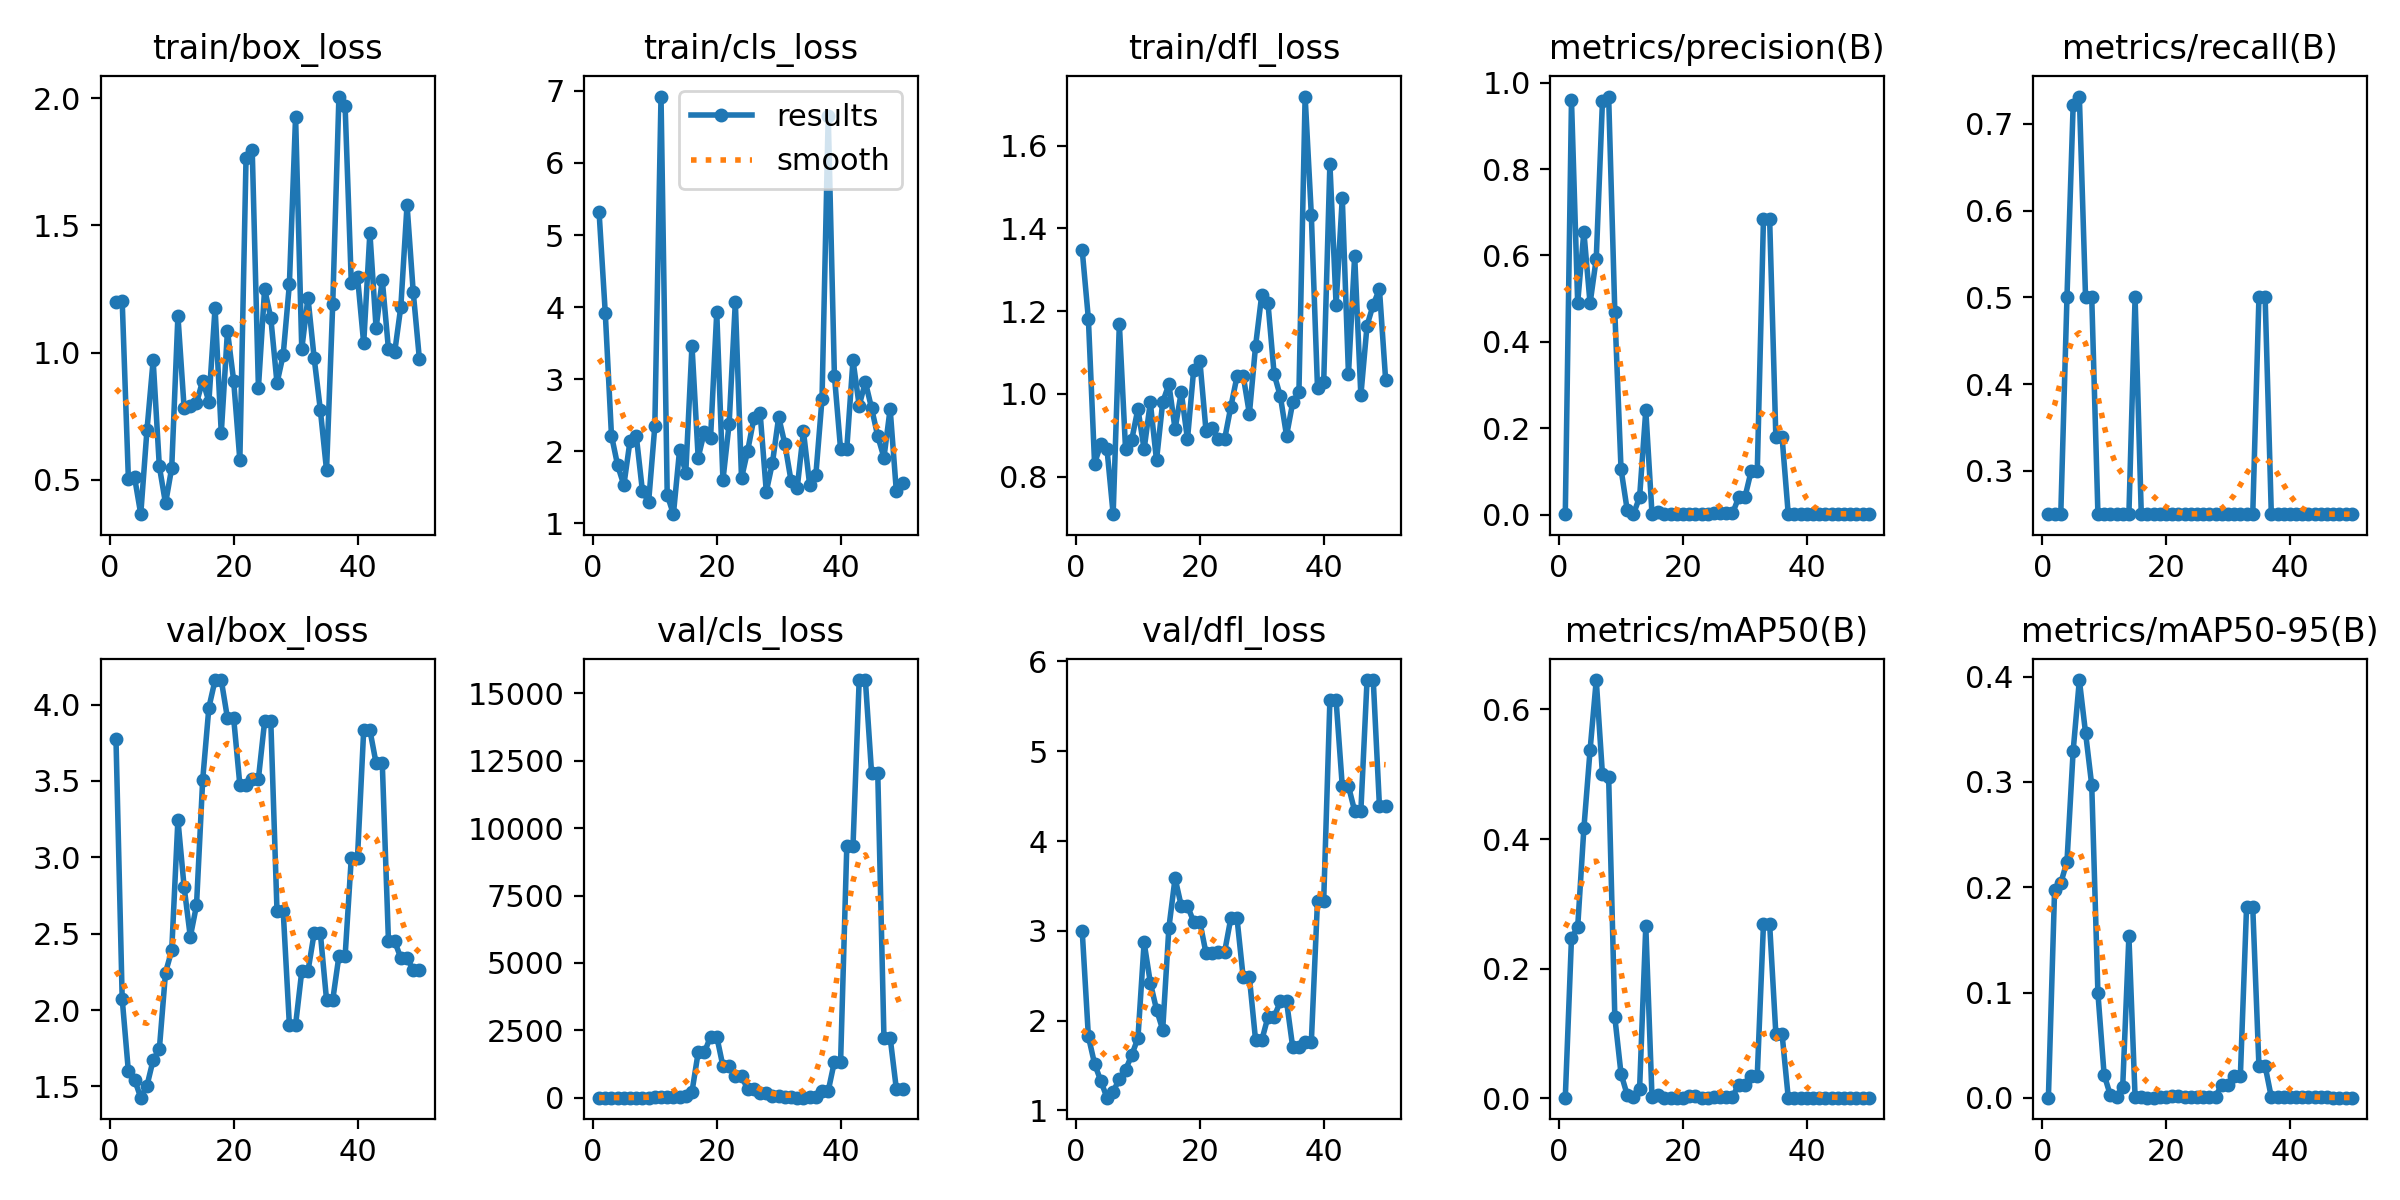

The table this chart was drawn from, first rows:
epoch, train/box_loss, train/cls_loss, train/dfl_loss, metrics/precision(B), metrics/recall(B), metrics/mAP50(B), metrics/mAP50-95(B), val/box_loss, val/cls_loss, val/dfl_loss, lr/pg0, lr/pg1, lr/pg2
1, 1.198, 5.314, 1.348, 0.00111, 0.25, 0.00087, 9e-05, 3.773, 6.643, 3.003, 0, 0, 0
2, 1.204, 3.915, 1.181, 0.9594, 0.25, 0.2474, 0.1972, 2.074, 4.088, 1.825, 1.9604e-05, 1.9604e-05, 1.9604e-05
3, 0.5046, 2.219, 0.8314, 0.4907, 0.25, 0.2638, 0.204, 1.599, 5.248, 1.52, 3.8416e-05, 3.8416e-05, 3.8416e-05
4, 0.5101, 1.804, 0.8782, 0.6548, 0.5, 0.4163, 0.2243, 1.545, 4.806, 1.33, 5.6436e-05, 5.6436e-05, 5.6436e-05
5, 0.3653, 1.531, 0.8669, 0.4889, 0.7223, 0.5371, 0.3297, 1.426, 5.825, 1.143, 7.3664e-05, 7.3664e-05, 7.3664e-05
6, 0.6952, 2.148, 0.7092, 0.5926, 0.7316, 0.6454, 0.3969, 1.504, 4.503, 1.209, 9.01e-05, 9.01e-05, 9.01e-05
7, 0.9699, 2.218, 1.169, 0.9571, 0.5, 0.4997, 0.3468, 1.673, 2.993, 1.352, 0.0001057, 0.0001057, 0.0001057
8, 0.553, 1.448, 0.8668, 0.9678, 0.5, 0.4956, 0.2969, 1.744, 4.069, 1.452, 0.0001206, 0.0001206, 0.0001206
9, 0.4074, 1.3, 0.8889, 0.4683, 0.25, 0.1248, 0.0991, 2.246, 9.14, 1.618, 0.0001347, 0.0001347, 0.0001347
10, 0.5474, 2.35, 0.9639, 0.1055, 0.25, 0.03774, 0.02195, 2.39, 11.9, 1.804, 0.0001479, 0.0001479, 0.0001479
11, 1.145, 6.921, 0.8661, 0.01054, 0.25, 0.00496, 0.00248, 3.246, 16.2, 2.871, 0.0001604, 0.0001604, 0.0001604
12, 0.7831, 1.397, 0.9794, 0.00111, 0.25, 0.00166, 0.001, 2.806, 11.18, 2.424, 0.0001721, 0.0001721, 0.0001721
13, 0.7884, 1.128, 0.8394, 0.04053, 0.25, 0.01483, 0.01038, 2.48, 9.797, 2.124, 0.000183, 0.000183, 0.000183
14, 0.8019, 2.02, 0.9799, 0.242, 0.25, 0.2656, 0.1533, 2.685, 11.76, 1.899, 0.0001931, 0.0001931, 0.0001931
15, 0.8901, 1.705, 1.023, 0.00222, 0.5, 0.00213, 0.00079, 3.507, 51.98, 3.035, 0.0002024, 0.0002024, 0.0002024
16, 0.8072, 3.467, 0.915, 0.00629, 0.25, 0.00468, 0.00064, 3.98, 222.6, 3.587, 0.0002109, 0.0002109, 0.0002109
17, 1.177, 1.913, 1.004, 0.00132, 0.25, 0.00075, 0.00022, 4.161, 1679, 3.277, 0.0002186, 0.0002186, 0.0002186
18, 0.684, 2.271, 0.8901, 0.00132, 0.25, 0.00075, 0.00022, 4.161, 1679, 3.277, 0.0002256, 0.0002256, 0.0002256
19, 1.085, 2.182, 1.058, 0.00142, 0.25, 0.00078, 0.00038, 3.911, 2272, 3.102, 0.0002317, 0.0002317, 0.0002317
20, 0.8901, 3.927, 1.08, 0.00142, 0.25, 0.00078, 0.00038, 3.911, 2272, 3.102, 0.000237, 0.000237, 0.000237
21, 0.5778, 1.6, 0.9097, 0.00256, 0.25, 0.00348, 0.00209, 3.475, 1170, 2.749, 0.0002416, 0.0002416, 0.0002416
22, 1.764, 2.383, 0.9171, 0.00256, 0.25, 0.00348, 0.00209, 3.475, 1170, 2.749, 0.0002454, 0.0002454, 0.0002454
23, 1.796, 4.071, 0.8907, 0.00111, 0.25, 0.00079, 0.0003, 3.515, 805.9, 2.766, 0.0002483, 0.0002483, 0.0002483
24, 0.8619, 1.628, 0.8905, 0.00111, 0.25, 0.00079, 0.0003, 3.515, 805.9, 2.766, 0.0002505, 0.0002505, 0.0002505
25, 1.25, 2.011, 0.9686, 0.00285, 0.25, 0.00114, 0.00034, 3.889, 308.9, 3.14, 0.0002519, 0.0002519, 0.0002519
26, 1.137, 2.458, 1.042, 0.00285, 0.25, 0.00114, 0.00034, 3.889, 308.9, 3.14, 0.0002525, 0.0002525, 0.0002525
27, 0.8805, 2.534, 1.044, 0.00294, 0.25, 0.00203, 0.00114, 2.649, 158.7, 2.481, 0.0002523, 0.0002523, 0.0002523
28, 0.9915, 1.441, 0.9518, 0.00294, 0.25, 0.00203, 0.00114, 2.649, 158.7, 2.481, 0.0002513, 0.0002513, 0.0002513
29, 1.269, 1.842, 1.116, 0.03975, 0.25, 0.02097, 0.01257, 1.902, 51.24, 1.783, 0.0002495, 0.0002495, 0.0002495
30, 1.928, 2.475, 1.24, 0.03975, 0.25, 0.02097, 0.01257, 1.902, 51.24, 1.783, 0.000247, 0.000247, 0.000247
31, 1.014, 2.102, 1.219, 0.09998, 0.25, 0.03495, 0.02058, 2.255, 14.93, 2.042, 0.0002436, 0.0002436, 0.0002436
32, 1.216, 1.591, 1.047, 0.09998, 0.25, 0.03495, 0.02058, 2.255, 14.93, 2.042, 0.0002394, 0.0002394, 0.0002394
33, 0.9792, 1.496, 0.9941, 0.6834, 0.25, 0.2683, 0.1809, 2.503, 5.636, 2.216, 0.0002345, 0.0002345, 0.0002345
34, 0.7751, 2.276, 0.899, 0.6834, 0.25, 0.2683, 0.1809, 2.503, 5.636, 2.216, 0.0002288, 0.0002288, 0.0002288
35, 0.5381, 1.536, 0.9793, 0.1806, 0.5, 0.09957, 0.03015, 2.067, 23.16, 1.702, 0.0002222, 0.0002222, 0.0002222
36, 1.192, 1.669, 1.004, 0.1806, 0.5, 0.09957, 0.03015, 2.067, 23.16, 1.702, 0.0002149, 0.0002149, 0.0002149
37, 2.006, 2.728, 1.719, 0.00202, 0.25, 0.00095, 0.00047, 2.354, 250.6, 1.76, 0.0002068, 0.0002068, 0.0002068
38, 1.968, 6.653, 1.433, 0.00202, 0.25, 0.00095, 0.00047, 2.354, 250.6, 1.76, 0.0001979, 0.0001979, 0.0001979
39, 1.273, 3.05, 1.014, 0.00202, 0.25, 0.00095, 0.00047, 2.998, 1342, 3.338, 0.0001882, 0.0001882, 0.0001882
40, 1.298, 2.026, 1.029, 0.00202, 0.25, 0.00095, 0.00047, 2.998, 1342, 3.338, 0.0001777, 0.0001777, 0.0001777
41, 1.036, 2.037, 1.556, 0.00202, 0.25, 0.00095, 0.00047, 3.833, 9326, 5.567, 0.0001664, 0.0001664, 0.0001664
42, 1.471, 3.263, 1.216, 0.00202, 0.25, 0.00095, 0.00047, 3.833, 9326, 5.567, 0.0001543, 0.0001543, 0.0001543
43, 1.097, 2.635, 1.474, 0.00202, 0.25, 0.00095, 0.00047, 3.617, 15496, 4.612, 0.0001415, 0.0001415, 0.0001415
44, 1.286, 2.961, 1.047, 0.00202, 0.25, 0.00095, 0.00047, 3.617, 15496, 4.612, 0.0001278, 0.0001278, 0.0001278
45, 1.013, 2.599, 1.334, 0.00202, 0.25, 0.00095, 0.00047, 2.45, 12052, 4.334, 0.0001133, 0.0001133, 0.0001133
46, 1.001, 2.21, 0.9962, 0.00202, 0.25, 0.00095, 0.00047, 2.45, 12052, 4.334, 9.81e-05, 9.81e-05, 9.81e-05
47, 1.181, 1.914, 1.165, 0.00111, 0.25, 0.00085, 0.00025, 2.341, 2234, 5.793, 8.2064e-05, 8.2064e-05, 8.2064e-05
48, 1.581, 2.588, 1.216, 0.00111, 0.25, 0.00085, 0.00025, 2.341, 2234, 5.793, 6.5236e-05, 6.5236e-05, 6.5236e-05
49, 1.238, 1.446, 1.253, 0.00177, 0.25, 0.0009, 9e-05, 2.261, 328.8, 4.389, 4.7616e-05, 4.7616e-05, 4.7616e-05
50, 0.9733, 1.562, 1.034, 0.00177, 0.25, 0.0009, 9e-05, 2.261, 328.8, 4.389, 2.9204e-05, 2.9204e-05, 2.9204e-05
